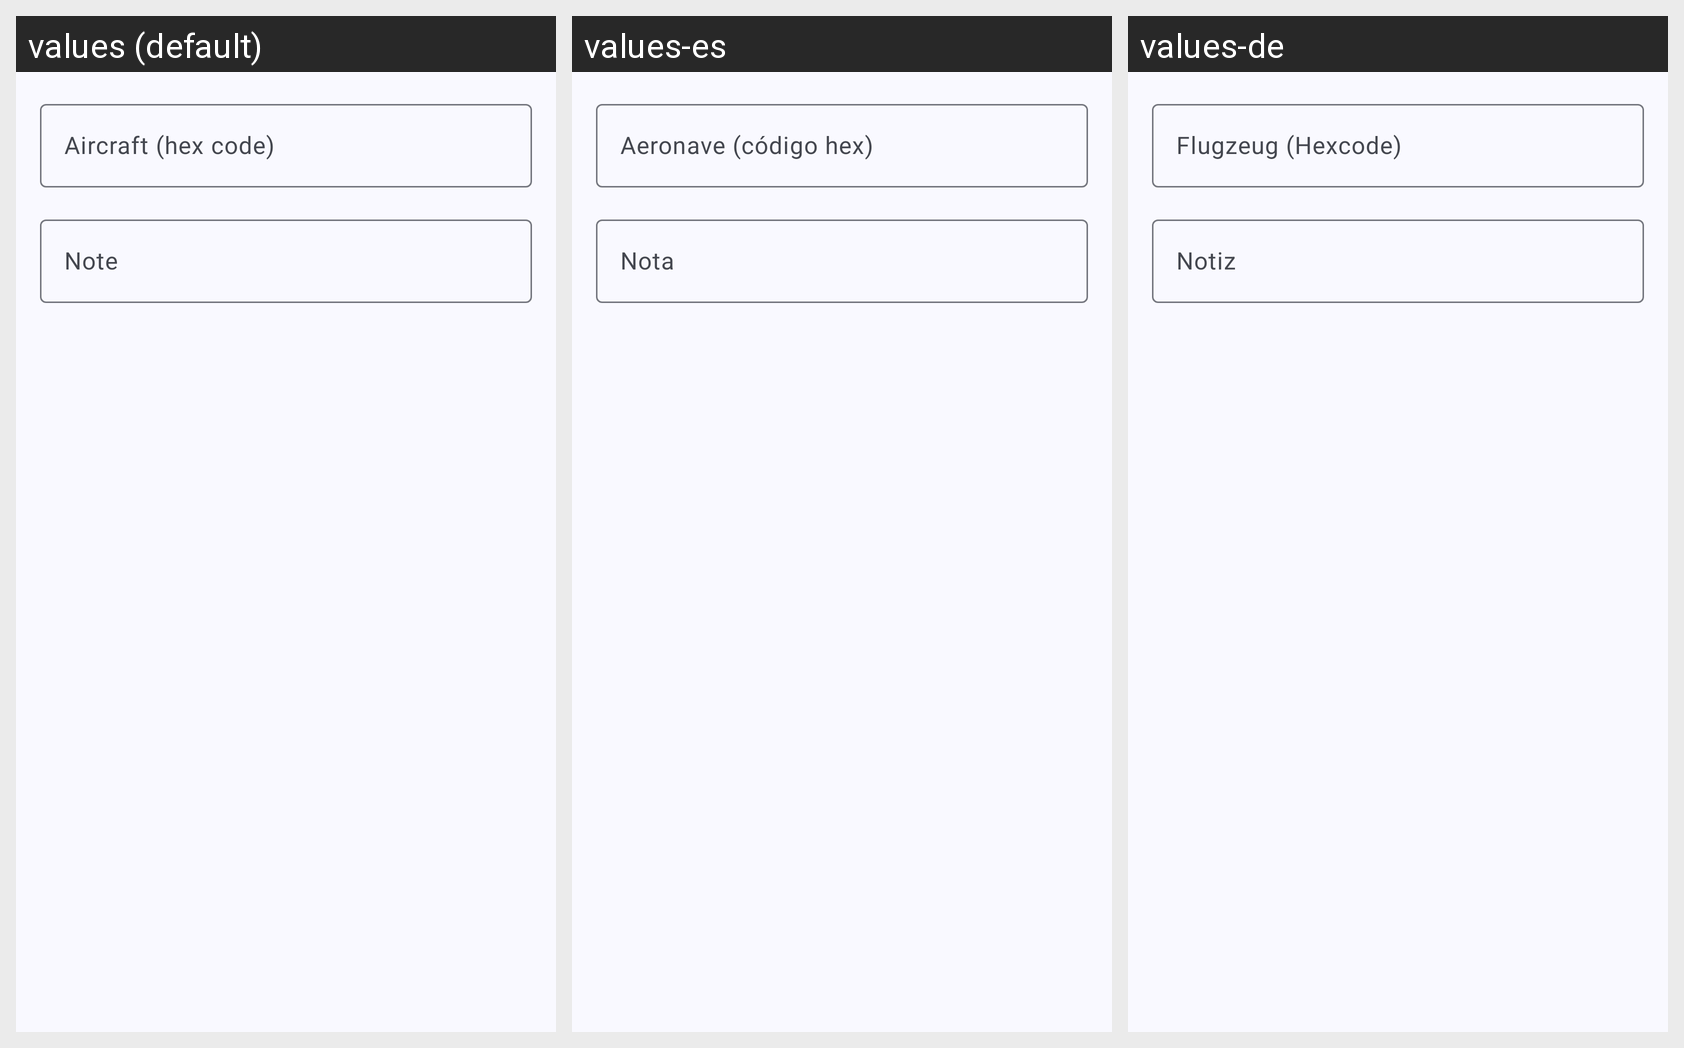

The Android screen above is rendered under several locales of the same app. Produce the string resources it draws, with the default and per-locale values.
Android screen res/layout/watch_create_aircraft.xml rendered under 3 locales, left to right: values (default), values-es, values-de. Device: Nexus 5 (rendered at 1080×1920; each locale shown at half size, 540×960, under a caption strip naming it); theme AppTheme.
Other locales in the repository, not shown: values-fr, values-it, values-ru.
Strings drawn on this screen, with the default value and each locale's value (text and hints the layout hard-codes, and strings that could not be matched under every locale, appear in the picture but are not listed):

watch_list_add_watch_type_label_aircraft
  values: Aircraft (hex code)
  values-es: Aeronave (código hex)
  values-de: Flugzeug (Hexcode)

watchlist_note_label
  values: Note
  values-es: Nota
  values-de: Notiz
